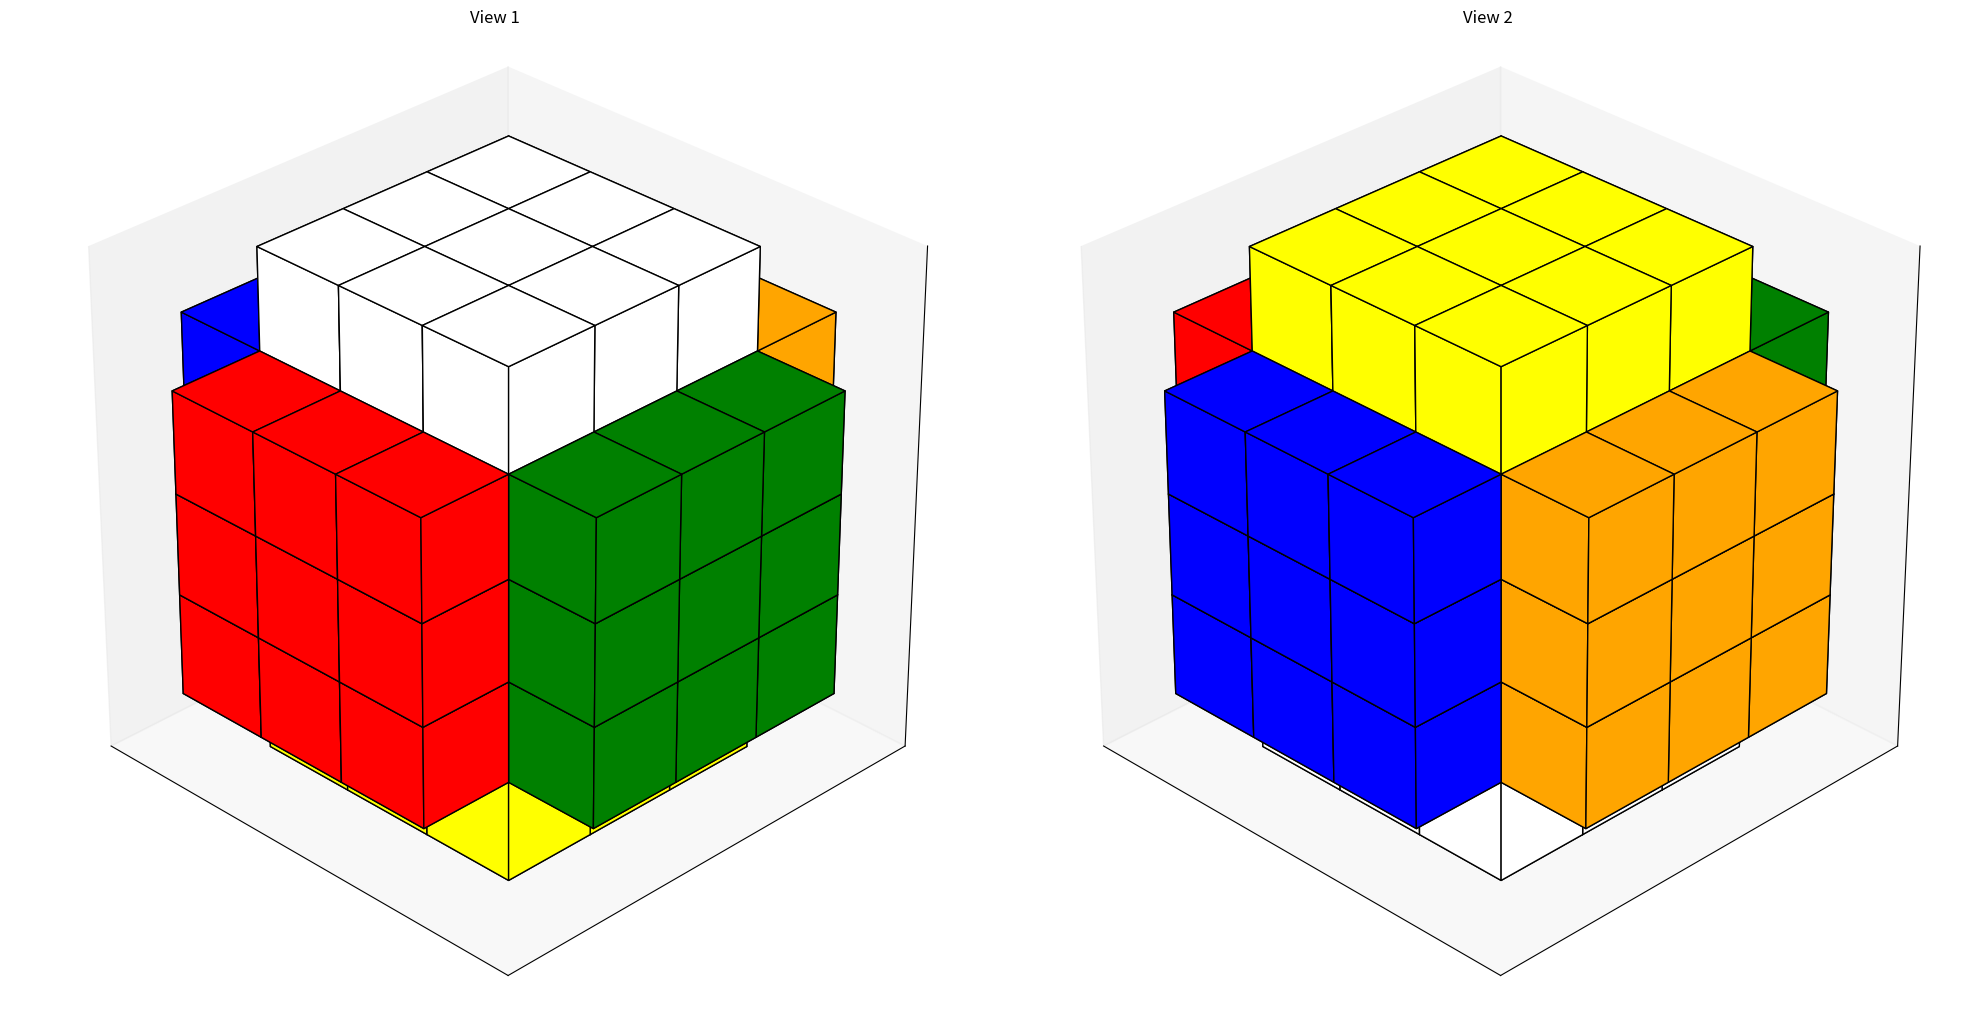

Source code (Python):
import matplotlib.pyplot as plt
from mpl_toolkits.mplot3d import Axes3D
import numpy as np
from matplotlib.patches import Polygon
from mpl_toolkits.mplot3d.art3d import Poly3DCollection
from itertools import product
import random



faces = ['top', 'left', 'front', 'bottom', 'right', 'back']
possible_moves = tuple(product(faces, [False, True]))

class RubiksCube:
    def __init__(self):
        # Initialize a 3D tensor to represent the Rubik's Cube
        self.cube = np.empty((5, 5, 5), dtype='U10')
        self.cube[:, :, :] = ''

        # Initialize sticker colors
        self.cube[0, 1:-1, 1:-1] = 'w'  # Top (white)
        self.cube[1:-1, 0, 1:-1] = 'g'  # Front (green)
        self.cube[1:-1, 1:-1, 0] = 'r'  # Left (red)
        self.cube[-1, 1:-1, 1:-1] = 'y' # Bottom (yellow)
        self.cube[1:-1, -1, 1:-1] = 'b' # Back (blue)
        self.cube[1:-1, 1:-1, -1] = 'o' # Right (orange)

    def print_cube(self):
        print(self.cube)

    def rotate_face(self, face, reverse=False):
        # maps a face to the section of the tensor which needs to be rotated
        rot_map = {
            'top': (slice(0, 2), slice(0, 5), slice(0, 5)),
            'left': (slice(0, 5), slice(0, 2), slice(0, 5)),
            'front': (slice(0, 5), slice(0, 5), slice(0, 2)),
            'bottom': (slice(3, 5), slice(0, 5), slice(0, 5)),
            'right': (slice(0, 5), slice(3, 5), slice(0, 5)),
            'back': (slice(0, 5), slice(0, 5), slice(3, 5))
        }

        # getting all of the stickers that will be rotating
        rotating_slice = self.cube[rot_map[face]]

        # getting the axis of rotation
        axis_of_rotation = np.argmin(rotating_slice.shape)

        # rotating about axis of rotation
        axes_of_non_rotation = [0,1,2]
        axes_of_non_rotation.remove(axis_of_rotation)
        axes_of_non_rotation = tuple(axes_of_non_rotation)
        direction = 1 if reverse else -1
        rotated_slice = np.rot90(rotating_slice, k=direction, axes=axes_of_non_rotation)

        # overwriting cube
        self.cube[rot_map[face]] = rotated_slice

    def _rotate_cube_180(self):
        # Rotate the cube 180 degrees
        rotated_cube = np.rot90(self.cube, k=2, axes=(0,1))
        rotated_cube = np.rot90(rotated_cube, k=1, axes=(1,2))
        return rotated_cube

    def visualize_opposite_corners(self, return_fig = False):
        # Create a new figure with two subplots
        fig = plt.figure(figsize=(20, 10))

        # Color mapping
        color_map = {
            'w': 'white',
            'g': 'green',
            'r': 'red',
            'y': 'yellow',
            'b': 'blue',
            'o': 'orange'
        }

        # Cubes to visualize: original and 180-degree rotated
        cubes_to_render = [
            {
                'cube_data': self.cube,
                'title': 'View 1'
            },
            {
                'cube_data': self._rotate_cube_180(),
                'title': 'View 2'
            }
        ]

        # Create subplots for each view
        for i, cube_info in enumerate(cubes_to_render, 1):
            ax = fig.add_subplot(1, 2, i, projection='3d')

            ax.view_init(elev=-150, azim=45, vertical_axis='x')

            # Iterate through the cube and plot non-empty stickers
            cube_data = cube_info['cube_data']
            for x in range(cube_data.shape[0]):
                for y in range(cube_data.shape[1]):
                    for z in range(cube_data.shape[2]):
                        # Only plot if there's a color
                        if cube_data[x, y, z] != '':
                            color = color_map.get(cube_data[x, y, z], 'gray')

                            # Define the 8 vertices of the small cube
                            vertices = [
                                [x, y, z], [x+1, y, z],
                                [x+1, y+1, z], [x, y+1, z],
                                [x, y, z+1], [x+1, y, z+1],
                                [x+1, y+1, z+1], [x, y+1, z+1]
                            ]

                            # Define the faces of the cube
                            faces = [
                                [vertices[0], vertices[1], vertices[2], vertices[3]],  # bottom
                                [vertices[4], vertices[5], vertices[6], vertices[7]],  # top
                                [vertices[0], vertices[1], vertices[5], vertices[4]],  # front
                                [vertices[2], vertices[3], vertices[7], vertices[6]],  # back
                                [vertices[1], vertices[2], vertices[6], vertices[5]],  # right
                                [vertices[0], vertices[3], vertices[7], vertices[4]]   # left
                            ]

                            # Plot each face
                            for face in faces:
                                poly = Poly3DCollection([face], alpha=1, edgecolor='black')
                                poly.set_color(color)
                                poly.set_edgecolor('black')
                                ax.add_collection3d(poly)

            # Set axis limits and equal aspect ratio
            ax.set_xlim(0, 5)
            ax.set_ylim(0, 5)
            ax.set_zlim(0, 5)
            ax.set_box_aspect((1, 1, 1))

            # Remove axis labels and ticks
            ax.set_xticks([])
            ax.set_yticks([])
            ax.set_zticks([])
            ax.set_xlabel('')
            ax.set_ylabel('')
            ax.set_zlabel('')
            ax.set_title(cube_info['title'])

        plt.tight_layout()

        #return figure instead of rendering it
        if return_fig:
            return fig

        plt.show()

    def get_state(self):
        # 1. Estrazione dei 54 sticker (come fatto prima)
        faces = [
            self.cube[0, 1:4, 1:4],  # Top
            self.cube[-1, 1:4, 1:4],  # Bottom
            self.cube[1:4, 0, 1:4],  # Front
            self.cube[1:4, -1, 1:4],  # Back
            self.cube[1:4, 1:4, 0],  # Left
            self.cube[1:4, 1:4, -1]  # Right
        ]
        flat_stickers = np.array(faces).flatten()

        # 2. Definizione dell'ordine dei colori
        colors = ['w', 'y', 'g', 'b', 'r', 'o']

        # 3. Creazione della matrice One-Hot
        # Per ogni sticker, un array di 6 booleani/interi
        ohe_matrix = np.zeros((len(flat_stickers), len(colors)), dtype=int)

        for i, sticker in enumerate(flat_stickers):
            if sticker in colors:
                color_index = colors.index(sticker)
                ohe_matrix[i, color_index] = 1

        # 4. Flattening finale per avere un unico vettore 1D di 324 elementi
        return ohe_matrix.flatten()

    def scramble(self, n=20):
        moves = []
        for _ in range(n):
            # selecting a random move
            selected_move = random.choice(possible_moves)
            moves.append(selected_move)

            # Rotate a face to show some variation
            self.rotate_face(selected_move[0], reverse=selected_move[1])
        return moves

    def unscramble(self, moves):
        moves.reverse()
        for i in range(20):
            selected_move = moves[i]
            self.rotate_face(selected_move[0], reverse=not selected_move[1])

    def get_manhattan_features(self):
        faces_data = [
            self.cube[0, 1:4, 1:4],  # Top
            self.cube[-1, 1:4, 1:4],  # Bottom
            self.cube[1:4, 0, 1:4],  # Front
            self.cube[1:4, -1, 1:4],  # Back
            self.cube[1:4, 1:4, 0],  # Left
            self.cube[1:4, 1:4, -1]  # Right
        ]
        flat_stickers = np.array(faces_data).flatten()
        color_to_target_face = {'w': 0, 'y': 1, 'g': 2, 'b': 3, 'r': 4, 'o': 5}
        current_face_indices = np.repeat(np.arange(6), 9)

        target_face_indices = np.array([color_to_target_face[c] for c in flat_stickers])
        opposites = {0: 1, 1: 0, 2: 3, 3: 2, 4: 5, 5: 4}

        distances = np.zeros(54, dtype=np.uint8)
        diff_mask = target_face_indices != current_face_indices
        distances[diff_mask] = 1
        for f1, f2 in opposites.items():
            opposite_mask = (current_face_indices == f1) & (target_face_indices == f2)
            distances[opposite_mask] = 2
        return distances

    def is_solved(self):
        """Verifica se il cubo è in stato risolto."""
        # Se tutti i quadratini sono alla distanza 0 dalla loro faccia, è risolto
        return np.all(self.get_manhattan_features() == 0)

if __name__ == "__main__":
    cube=RubiksCube()
    cube.visualize_opposite_corners()